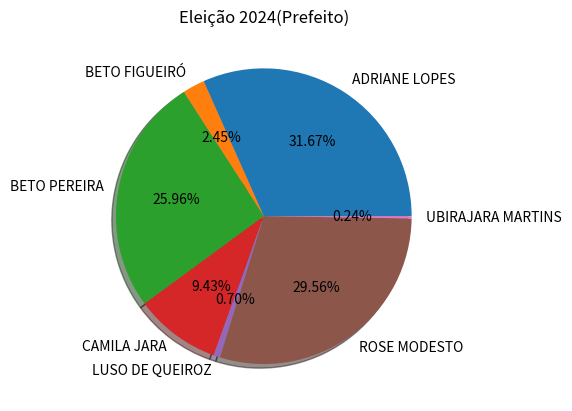

Here is the Python script that generated this plot:
import pandas as pd
import matplotlib.pyplot as plt


candidatospref = [
    "ADRIANE LOPES",
    "BETO FIGUEIRÓ",
    "BETO PEREIRA",
    "CAMILA JARA",
    "LUSO DE QUEIROZ",
    "ROSE MODESTO",
    "UBIRAJARA MARTINS"]

votos=(140913,10885,115516,41966,3108,131525,1067)


plt.pie(votos,labels=candidatospref,autopct='%.2f%%', shadow=True)
plt.title('Eleição 2024(Prefeito)')
plt.grid(True)


plt.show()